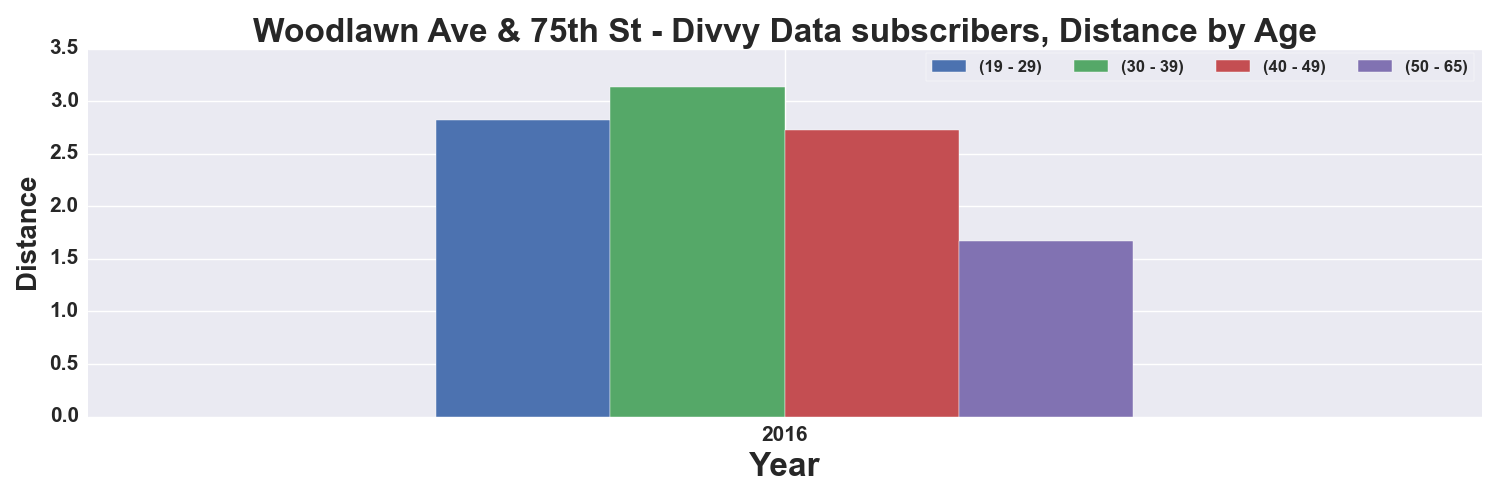

Data behind this chart, as committed beside it:
, START TIME YEAR, DISTANCE_Miles, DISTANCE_Miles, DISTANCE_Miles, DISTANCE_Miles
AGE_GROUP, , 19 - 29, 30 - 39, 40 - 49, 50 - 65
0, 2016, 2.826, 3.134, 2.726, 1.674
